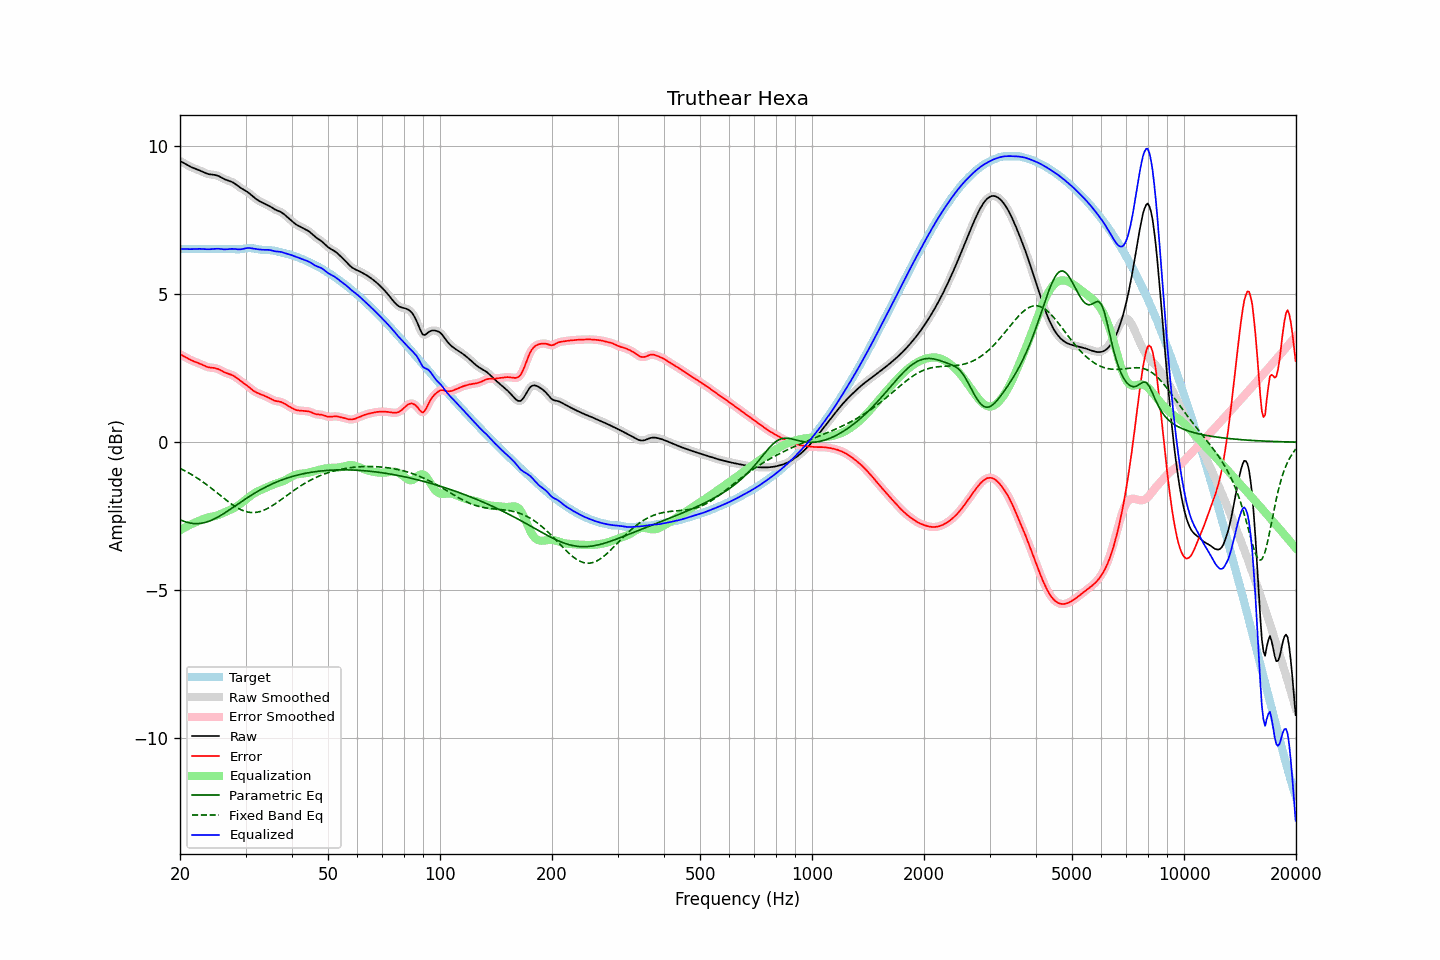

The table this chart was drawn from, first rows:
frequency, raw, error, smoothed, error_smoothed, equalization, parametric_eq, fixed_band_eq, equalized_raw, equalized_smoothed, target
20.00, 9.51, 2.97, 9.51, 2.98, -2.98, -2.62, -0.88, 6.53, 6.53, 6.53
20.20, 9.48, 2.95, 9.48, 2.95, -2.95, -2.64, -0.91, 6.53, 6.53, 6.53
20.40, 9.45, 2.92, 9.45, 2.92, -2.91, -2.67, -0.94, 6.54, 6.53, 6.53
20.61, 9.42, 2.89, 9.42, 2.89, -2.88, -2.69, -0.97, 6.53, 6.53, 6.53
20.81, 9.39, 2.86, 9.39, 2.86, -2.86, -2.70, -1.00, 6.53, 6.53, 6.53
21.02, 9.36, 2.82, 9.36, 2.82, -2.83, -2.72, -1.03, 6.53, 6.53, 6.53
21.23, 9.33, 2.79, 9.33, 2.80, -2.80, -2.73, -1.06, 6.53, 6.53, 6.53
21.44, 9.30, 2.77, 9.30, 2.77, -2.77, -2.74, -1.09, 6.53, 6.53, 6.53
21.66, 9.28, 2.75, 9.28, 2.75, -2.75, -2.75, -1.12, 6.53, 6.53, 6.53
21.87, 9.26, 2.72, 9.26, 2.73, -2.73, -2.75, -1.15, 6.53, 6.53, 6.53
22.09, 9.24, 2.70, 9.24, 2.70, -2.70, -2.75, -1.19, 6.53, 6.53, 6.53
22.31, 9.22, 2.68, 9.22, 2.68, -2.68, -2.75, -1.22, 6.54, 6.54, 6.53
22.54, 9.19, 2.66, 9.19, 2.66, -2.66, -2.75, -1.26, 6.54, 6.54, 6.53
22.76, 9.17, 2.64, 9.17, 2.64, -2.63, -2.74, -1.30, 6.54, 6.54, 6.53
22.99, 9.14, 2.61, 9.14, 2.61, -2.61, -2.73, -1.33, 6.53, 6.53, 6.53
23.22, 9.12, 2.59, 9.12, 2.59, -2.59, -2.72, -1.37, 6.53, 6.53, 6.53
23.45, 9.09, 2.56, 9.09, 2.56, -2.57, -2.71, -1.41, 6.53, 6.53, 6.53
23.69, 9.08, 2.54, 9.08, 2.54, -2.55, -2.69, -1.45, 6.52, 6.52, 6.53
23.92, 9.06, 2.53, 9.06, 2.53, -2.54, -2.67, -1.50, 6.52, 6.52, 6.53
24.16, 9.05, 2.52, 9.05, 2.52, -2.53, -2.65, -1.54, 6.53, 6.53, 6.53
24.40, 9.05, 2.52, 9.05, 2.52, -2.52, -2.63, -1.58, 6.53, 6.53, 6.53
24.65, 9.04, 2.51, 9.04, 2.51, -2.51, -2.60, -1.62, 6.54, 6.54, 6.53
24.89, 9.03, 2.50, 9.03, 2.50, -2.49, -2.58, -1.67, 6.54, 6.54, 6.53
25.14, 9.02, 2.49, 9.02, 2.49, -2.48, -2.55, -1.71, 6.54, 6.54, 6.53
25.39, 9.00, 2.47, 9.00, 2.47, -2.46, -2.52, -1.75, 6.54, 6.54, 6.53
25.65, 8.97, 2.44, 8.97, 2.44, -2.44, -2.49, -1.80, 6.53, 6.53, 6.53
25.91, 8.94, 2.41, 8.94, 2.41, -2.41, -2.45, -1.84, 6.53, 6.53, 6.53
26.16, 8.91, 2.38, 8.91, 2.38, -2.39, -2.42, -1.88, 6.52, 6.52, 6.53
26.43, 8.89, 2.35, 8.89, 2.36, -2.37, -2.39, -1.93, 6.52, 6.52, 6.53
26.69, 8.86, 2.33, 8.86, 2.33, -2.34, -2.35, -1.97, 6.52, 6.52, 6.53
26.96, 8.84, 2.31, 8.85, 2.32, -2.32, -2.32, -2.01, 6.53, 6.53, 6.53
27.23, 8.83, 2.30, 8.83, 2.30, -2.30, -2.28, -2.05, 6.53, 6.53, 6.53
27.50, 8.81, 2.28, 8.81, 2.28, -2.27, -2.24, -2.09, 6.54, 6.54, 6.53
27.77, 8.78, 2.25, 8.78, 2.25, -2.24, -2.21, -2.13, 6.54, 6.54, 6.53
28.05, 8.75, 2.22, 8.75, 2.22, -2.21, -2.17, -2.16, 6.53, 6.53, 6.53
28.33, 8.71, 2.18, 8.71, 2.18, -2.18, -2.13, -2.20, 6.53, 6.53, 6.52
28.62, 8.67, 2.14, 8.67, 2.14, -2.14, -2.09, -2.23, 6.52, 6.52, 6.52
28.90, 8.62, 2.10, 8.63, 2.10, -2.11, -2.06, -2.26, 6.52, 6.52, 6.52
29.19, 8.59, 2.06, 8.59, 2.06, -2.07, -2.02, -2.29, 6.52, 6.52, 6.53
29.48, 8.56, 2.02, 8.56, 2.02, -2.02, -1.98, -2.31, 6.53, 6.53, 6.54
29.78, 8.53, 1.98, 8.53, 1.98, -1.98, -1.95, -2.33, 6.54, 6.54, 6.54
30.08, 8.49, 1.94, 8.49, 1.94, -1.94, -1.91, -2.35, 6.56, 6.56, 6.55
30.38, 8.46, 1.90, 8.46, 1.90, -1.89, -1.87, -2.36, 6.57, 6.56, 6.56
30.68, 8.42, 1.86, 8.42, 1.86, -1.85, -1.84, -2.37, 6.57, 6.57, 6.56
30.99, 8.37, 1.81, 8.37, 1.81, -1.81, -1.80, -2.38, 6.56, 6.56, 6.56
31.30, 8.33, 1.77, 8.33, 1.77, -1.77, -1.77, -2.38, 6.55, 6.55, 6.56
31.61, 8.28, 1.73, 8.28, 1.73, -1.74, -1.74, -2.38, 6.54, 6.54, 6.55
31.93, 8.24, 1.70, 8.24, 1.70, -1.70, -1.71, -2.37, 6.53, 6.53, 6.54
32.24, 8.20, 1.67, 8.20, 1.67, -1.67, -1.67, -2.37, 6.53, 6.53, 6.53
32.57, 8.17, 1.65, 8.17, 1.65, -1.65, -1.64, -2.36, 6.52, 6.52, 6.52
32.89, 8.13, 1.62, 8.13, 1.62, -1.62, -1.61, -2.34, 6.51, 6.51, 6.51
33.22, 8.11, 1.60, 8.11, 1.60, -1.60, -1.58, -2.32, 6.51, 6.51, 6.50
33.55, 8.08, 1.58, 8.08, 1.58, -1.58, -1.55, -2.30, 6.50, 6.50, 6.50
33.89, 8.06, 1.56, 8.06, 1.56, -1.55, -1.52, -2.28, 6.50, 6.50, 6.50
34.23, 8.03, 1.53, 8.03, 1.53, -1.53, -1.50, -2.25, 6.50, 6.50, 6.50
34.57, 8.00, 1.51, 8.00, 1.51, -1.50, -1.47, -2.22, 6.50, 6.50, 6.50
34.92, 7.97, 1.48, 7.97, 1.48, -1.48, -1.44, -2.19, 6.50, 6.50, 6.49
35.27, 7.94, 1.45, 7.94, 1.45, -1.45, -1.42, -2.16, 6.48, 6.48, 6.49
35.62, 7.90, 1.42, 7.90, 1.42, -1.43, -1.39, -2.13, 6.47, 6.47, 6.48
35.97, 7.87, 1.40, 7.87, 1.40, -1.41, -1.37, -2.09, 6.46, 6.46, 6.47
... 635 more rows
